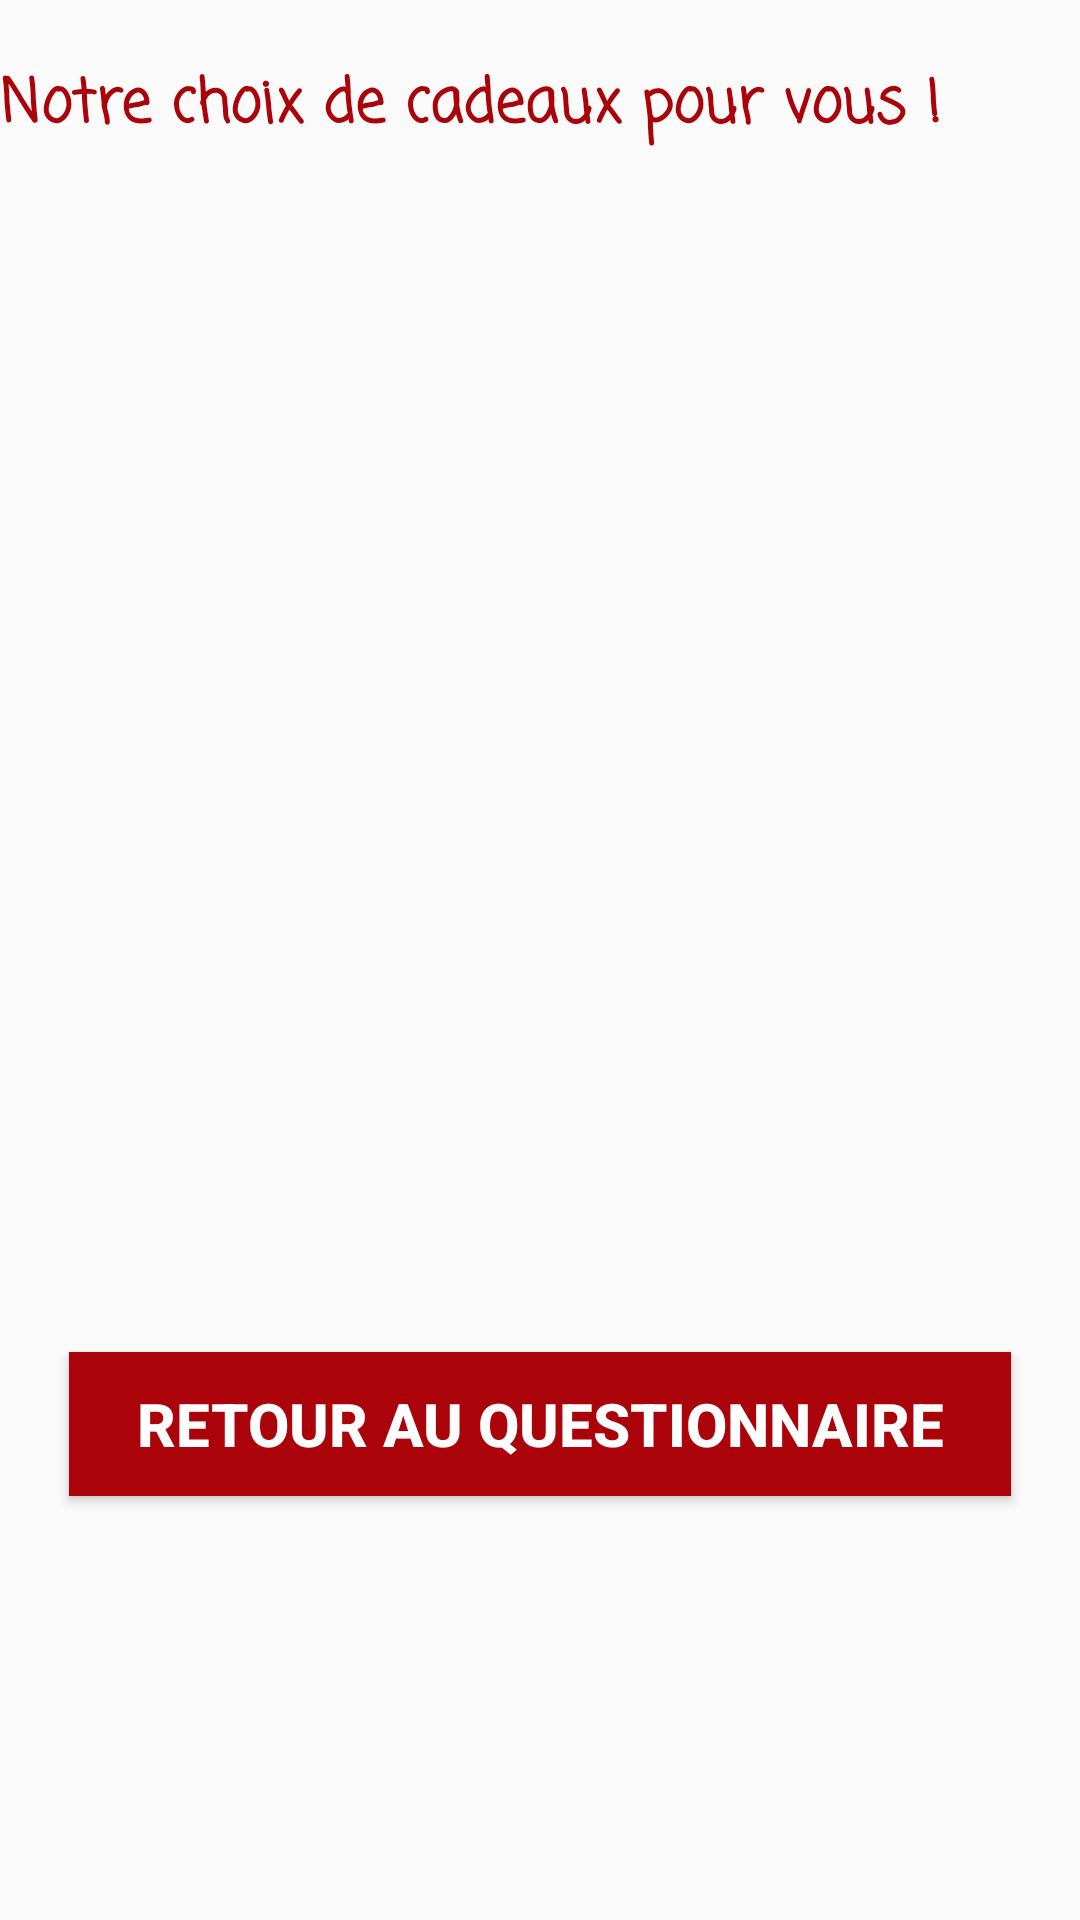

Android layout source for this screen:
<!-- AndroidManifest.xml: application theme AppTheme -->
<!-- res/layout/activity_main_cadeau.xml -->
<?xml version="1.0" encoding="utf-8"?>
<LinearLayout xmlns:android="http://schemas.android.com/apk/res/android"
    xmlns:tools="http://schemas.android.com/tools"
    android:layout_width="match_parent"
    android:layout_height="match_parent"
    android:orientation="vertical"
    android:background="@drawable/bg"
    tools:context="com.example.a4do.MainCadeauActivity">

    <TextView
        android:id="@+id/title"
        android:layout_width="wrap_content"
        android:layout_height="wrap_content"
        android:layout_marginTop="20dp"
        android:fontFamily="casual"
        android:gravity="center"
        android:text="Notre choix de cadeaux pour vous !"
        android:textColor="@color/red"
        android:textSize="20dp"
        android:textStyle="bold" />

    <ListView
        android:id="@+id/cadeau_list_view"
        android:layout_width="match_parent"
        android:layout_height="400dp" />

    <Button
        android:id="@+id/btnBack"
        android:layout_width="314dp"
        android:layout_height="wrap_content"
        android:background="@color/red"
        android:text="Retour au questionnaire"
        android:layout_gravity="center"

        android:textColor="@color/color5"
        android:textSize="20dp"
        android:textStyle="bold" />



</LinearLayout>
<!-- resources referenced by this layout -->
<resources>
  <color name="color5">#FFFFFF</color>
  <color name="red">#aa030a</color>
  <style name="AppTheme" parent="Theme.AppCompat.Light.NoActionBar">
          
          <item name="colorPrimary">@color/colorPrimary</item>
          <item name="colorPrimaryDark">@color/colorPrimaryDark</item>
          <item name="colorAccent">@color/colorAccent</item>
      </style>
  <color name="colorPrimary">#6200EE</color>
  <color name="colorPrimaryDark">#3700B3</color>
  <color name="colorAccent">#03DAC5</color>
</resources>
